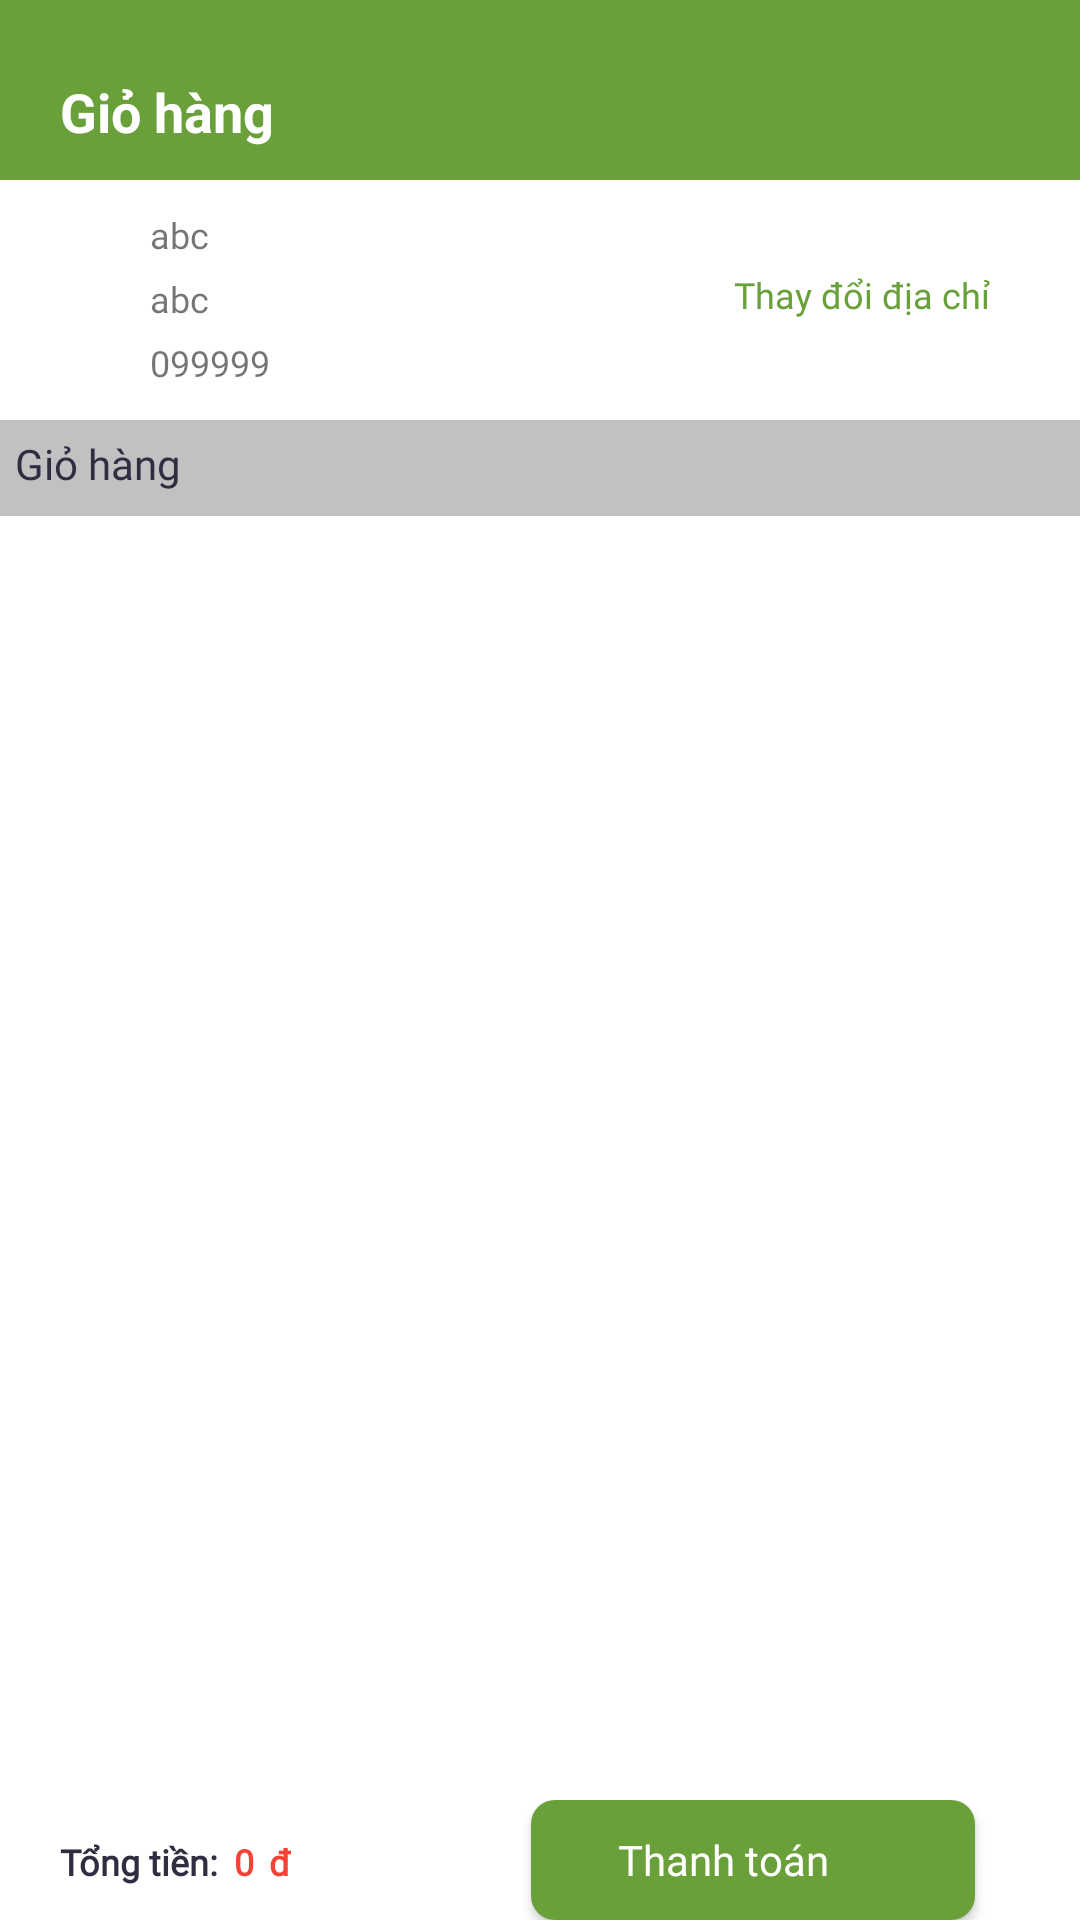

This screen was rendered from an Android layout file. Write that file and the resources it references.
<!-- AndroidManifest.xml: application theme Theme.OnlineShop -->
<!-- res/layout/fragment_gio_hang.xml -->
<?xml version="1.0" encoding="utf-8"?>
<RelativeLayout xmlns:android="http://schemas.android.com/apk/res/android"
    xmlns:tools="http://schemas.android.com/tools"
    android:layout_width="match_parent"
    android:layout_height="match_parent"
    tools:context=".fragment.favoriteFragment"
    android:id="@+id/fragment_giohang"
    android:background="@color/white">
    <RelativeLayout
        android:layout_width="match_parent"
        android:layout_height="60dp"
        android:background="@color/mau_xanh"
        android:id="@+id/layout1">
        <TextView
            android:layout_width="wrap_content"
            android:layout_height="wrap_content"
            android:text="Giỏ hàng"
            android:textColor="@color/white"
            android:textSize="18dp"
            android:layout_marginTop="25dp"
            android:layout_marginLeft="20dp"
            android:id="@+id/tv3"
            android:textStyle="bold"/>
    </RelativeLayout>

    <RelativeLayout
        android:id="@+id/layout2"
        android:layout_width="match_parent"
        android:layout_height="80dp"
        android:layout_below="@id/layout1">

        <ImageView
            android:id="@+id/img_icondiachia"
            android:layout_width="8dp"
            android:layout_height="13dp"
            android:layout_marginStart="20dp"
            android:layout_marginTop="30dp"
            android:layout_marginEnd="20dp"
            android:layout_marginBottom="20dp"
            android:src="@drawable/icondiachi" />

        <TextView
            android:id="@+id/tv_ten"
            android:layout_width="wrap_content"
            android:layout_height="wrap_content"
            android:layout_marginLeft="50dp"
            android:layout_marginTop="10dp"
            android:fontFamily="@font/lexenddeca"
            android:text="abc"
            android:textSize="12dp" />

        <TextView
            android:id="@+id/tv_diachi"
            android:layout_width="wrap_content"
            android:layout_height="wrap_content"
            android:layout_below="@+id/tv_ten"
            android:layout_marginLeft="50dp"
            android:layout_marginTop="5dp"
            android:fontFamily="@font/lexenddeca"
            android:text="abc"
            android:textSize="12dp" />

        <TextView
            android:id="@+id/tv_sdt"
            android:layout_width="wrap_content"
            android:layout_height="wrap_content"
            android:layout_below="@+id/tv_diachi"
            android:layout_marginLeft="50dp"
            android:layout_marginTop="5dp"
            android:fontFamily="@font/lexenddeca"
            android:text="099999"
            android:textSize="12dp" />

        <TextView
            android:id="@+id/tv_thaydiachi"
            android:layout_width="wrap_content"
            android:layout_height="wrap_content"
            android:layout_alignParentRight="true"
            android:layout_marginLeft="50dp"
            android:layout_marginTop="30dp"
            android:layout_marginRight="30dp"
            android:fontFamily="@font/lexenddeca"
            android:text="Thay đổi địa chỉ"
            android:textColor="@color/mau_xanh"
            android:textSize="12dp" />
    </RelativeLayout>

    <RelativeLayout
        android:layout_width="match_parent"
        android:layout_height="wrap_content"
        android:layout_below="@id/layout2">

        <TextView
            android:id="@+id/tv6"
            android:layout_width="match_parent"
            android:layout_height="32dp"
            android:background="#C1C1C1"
            android:fontFamily="@font/lexenddeca"
            android:padding="5dp"
            android:paddingLeft="20dp"
            android:text="Giỏ hàng"
            android:textColor="@color/mau_den" />

        <androidx.recyclerview.widget.RecyclerView
            android:id="@+id/rc_view_giohang"
            android:layout_width="match_parent"
            android:layout_height="600dp"
            android:layout_below="@id/tv6"
            android:paddingBottom="30dp"/>

        <LinearLayout
            android:layout_width="match_parent"
            android:layout_height="wrap_content"
            android:layout_alignParentBottom="true"
            android:background="@color/white"
            android:orientation="horizontal">

            <TextView
                android:id="@+id/tv4"
                android:layout_width="wrap_content"
                android:layout_height="wrap_content"
                android:layout_marginLeft="20dp"
                android:fontFamily="@font/lexenddeca"
                android:text="Tổng tiền:"
                android:textColor="@color/mau_den"
                android:textSize="12dp"
                android:textStyle="bold" />

            <TextView
                android:id="@+id/tv_tongtien"
                android:layout_width="wrap_content"
                android:layout_height="wrap_content"
                android:layout_marginLeft="5dp"
                android:fontFamily="@font/lexenddeca"
                android:text="0"
                android:textColor="#F44336"
                android:textSize="12dp"
                android:textStyle="bold" />

            <TextView
                android:id="@+id/tv5"
                android:layout_width="wrap_content"
                android:layout_height="wrap_content"
                android:layout_marginLeft="5dp"
                android:fontFamily="@font/lexenddeca"
                android:text="đ"
                android:textColor="#F44336"
                android:textSize="12dp"
                android:textStyle="bold" />

            <Button
                android:id="@+id/btn_thanhtoan"
                android:layout_width="148dp"
                android:layout_height="40dp"
                android:layout_marginLeft="80dp"
                android:background="@drawable/bg_button"
                android:fontFamily="@font/lexenddeca"
                android:text="Thanh toán"
                android:textAllCaps="false"
                android:paddingRight="20dp"
                android:textColor="@color/white"
                android:textSize="14dp" />
        </LinearLayout>
    </RelativeLayout>
</RelativeLayout>
<!-- resources referenced by this layout -->
<resources>
  <color name="mau_den">#2F2E41</color>
  <color name="mau_xanh">#69A03A</color>
  <color name="white">#FFFFFFFF</color>
  <!-- drawable bg_button (drawable) -->
  <?xml version="1.0" encoding="utf-8"?>
  <shape xmlns:android="http://schemas.android.com/apk/res/android">
  <solid android:color="@color/mau_xanh"/>
      <corners android:radius="8dp"/>
  </shape>
  <style name="Theme.OnlineShop" parent="Theme.AppCompat.DayNight.NoActionBar">
          
          <item name="colorPrimary">@color/purple_500</item>
          <item name="colorPrimaryVariant">@color/mau_xanh</item>
          <item name="colorOnPrimary">@color/white</item>
          
          <item name="colorSecondary">@color/teal_200</item>
          <item name="colorSecondaryVariant">@color/teal_700</item>
          <item name="colorOnSecondary">@color/black</item>
          
          <item name="android:statusBarColor" tools:targetApi="l">?attr/colorPrimaryVariant</item>
          
      </style>
  <color name="purple_500">#FF6200EE</color>
  <color name="teal_200">#FF03DAC5</color>
  <color name="teal_700">#FF018786</color>
  <color name="black">#FF000000</color>
</resources>
